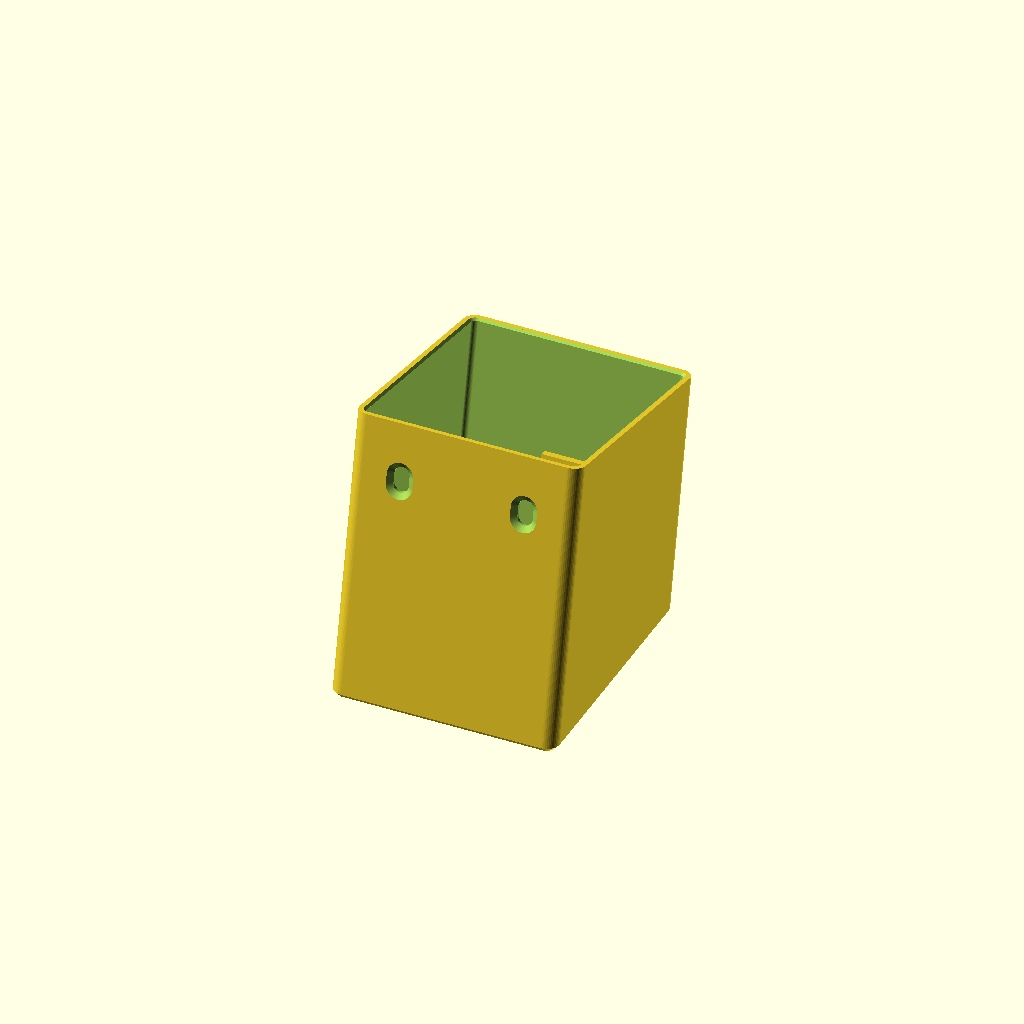
Cell 1 — every parameter at its default value.
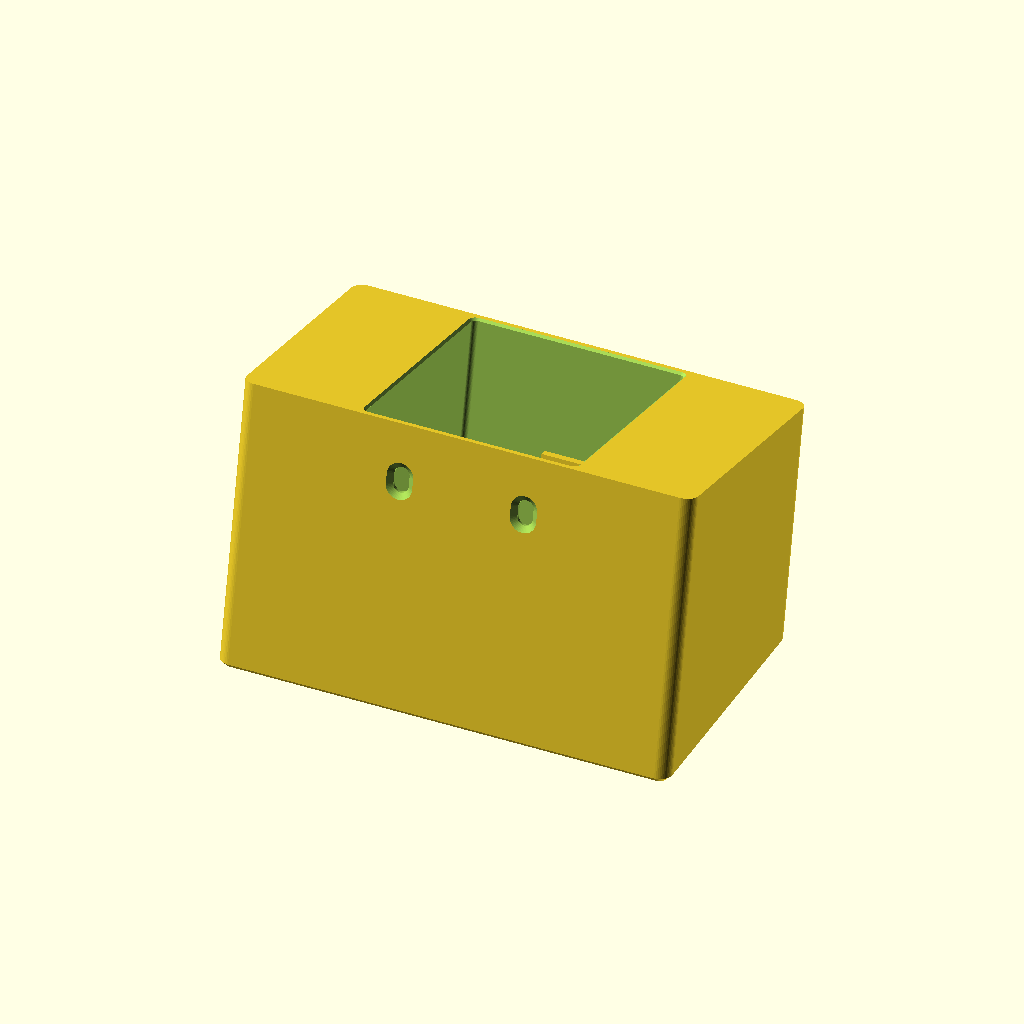
Cell 2: the same model with outer_width = 71.
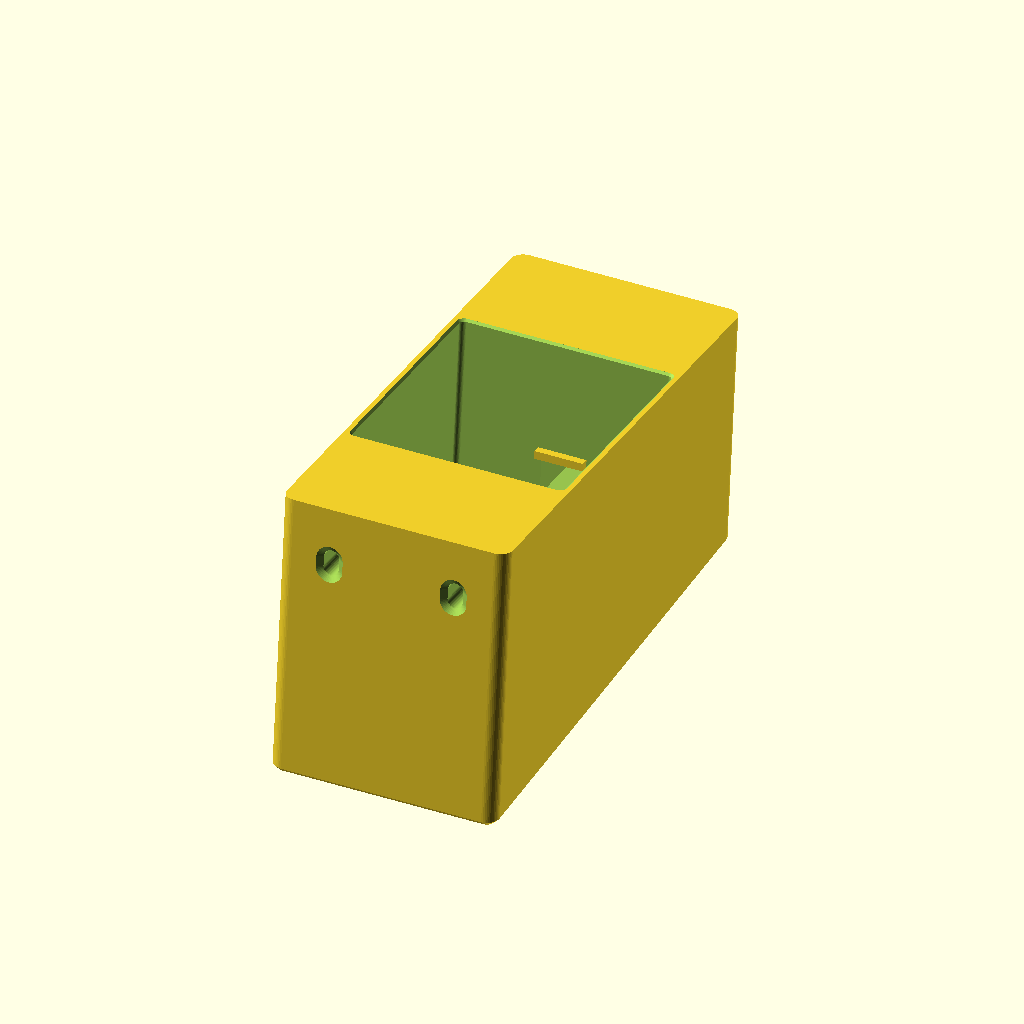
Cell 3: the same model with outer_height = 80.
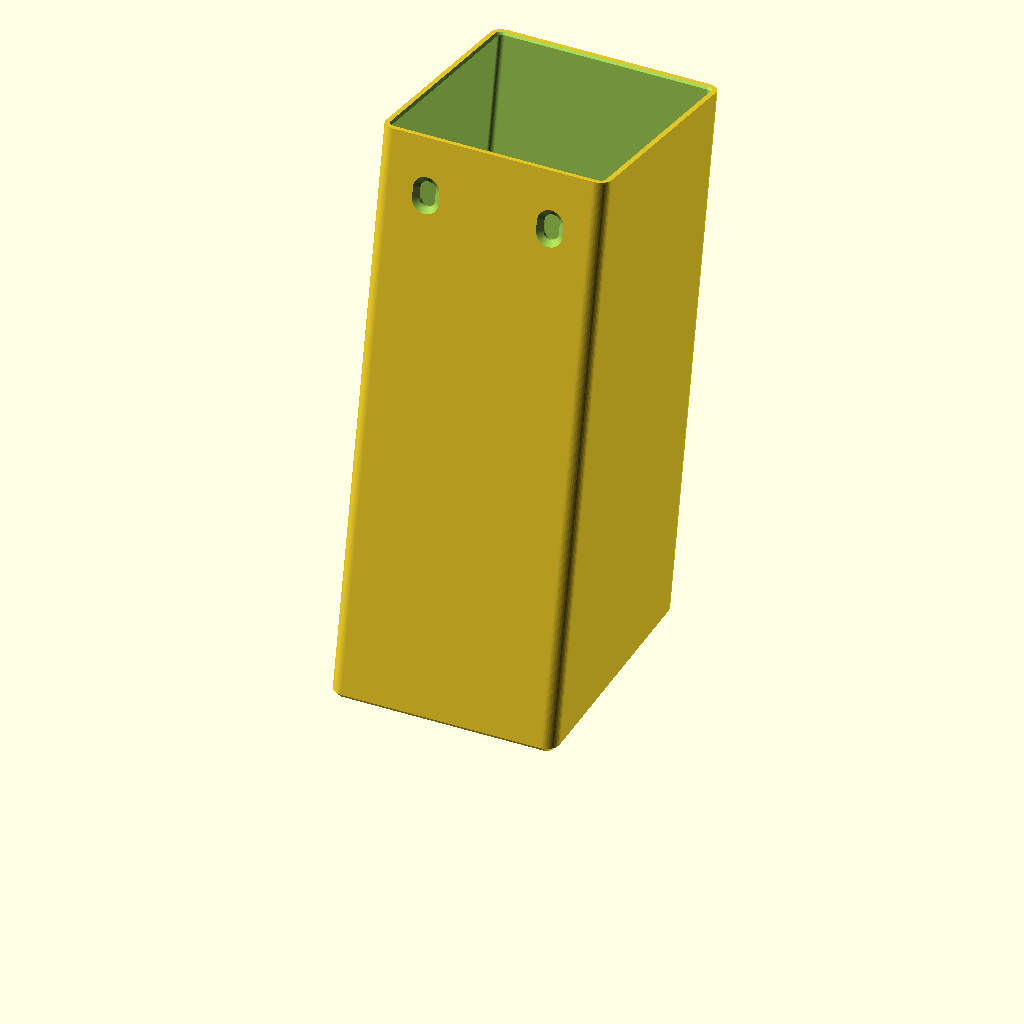
Cell 4: outer_depth = 90 (everything else at default).
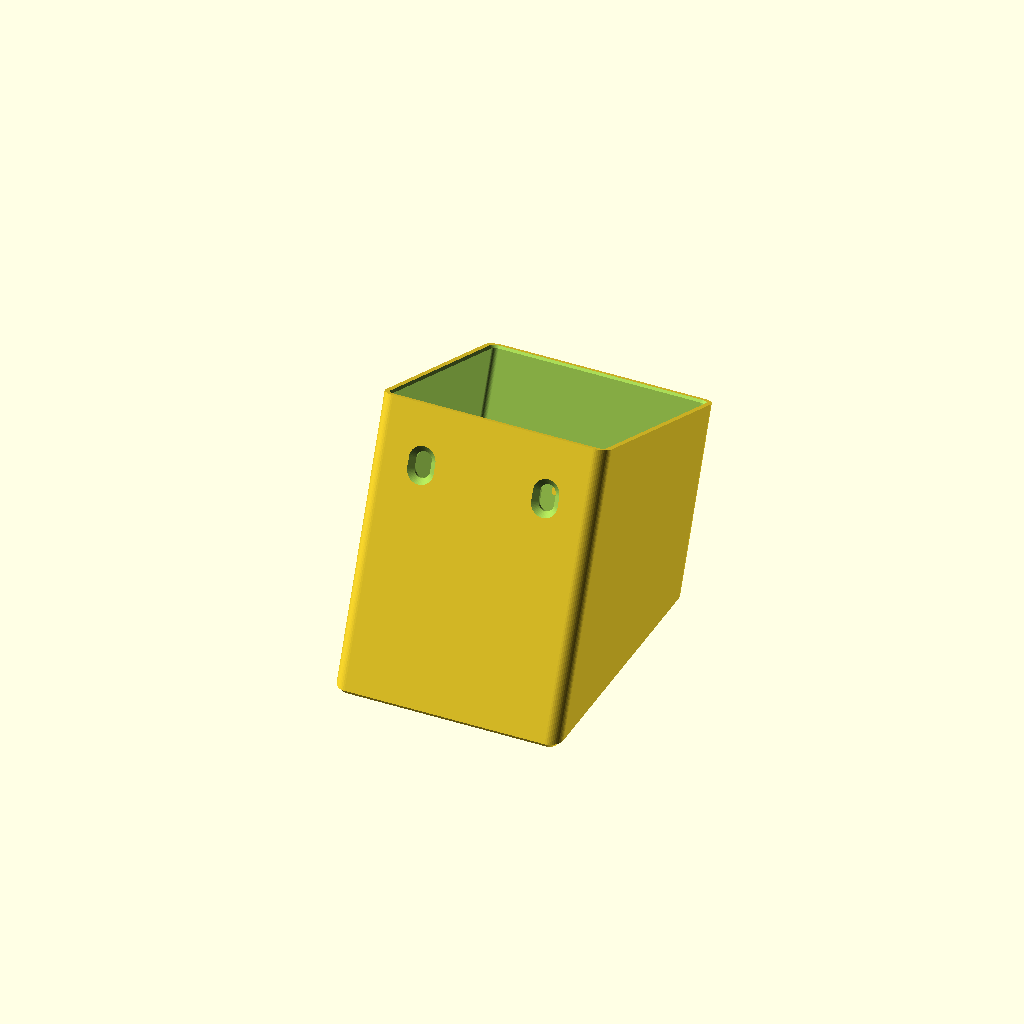
Cell 5: the same model with front_setback = 16.
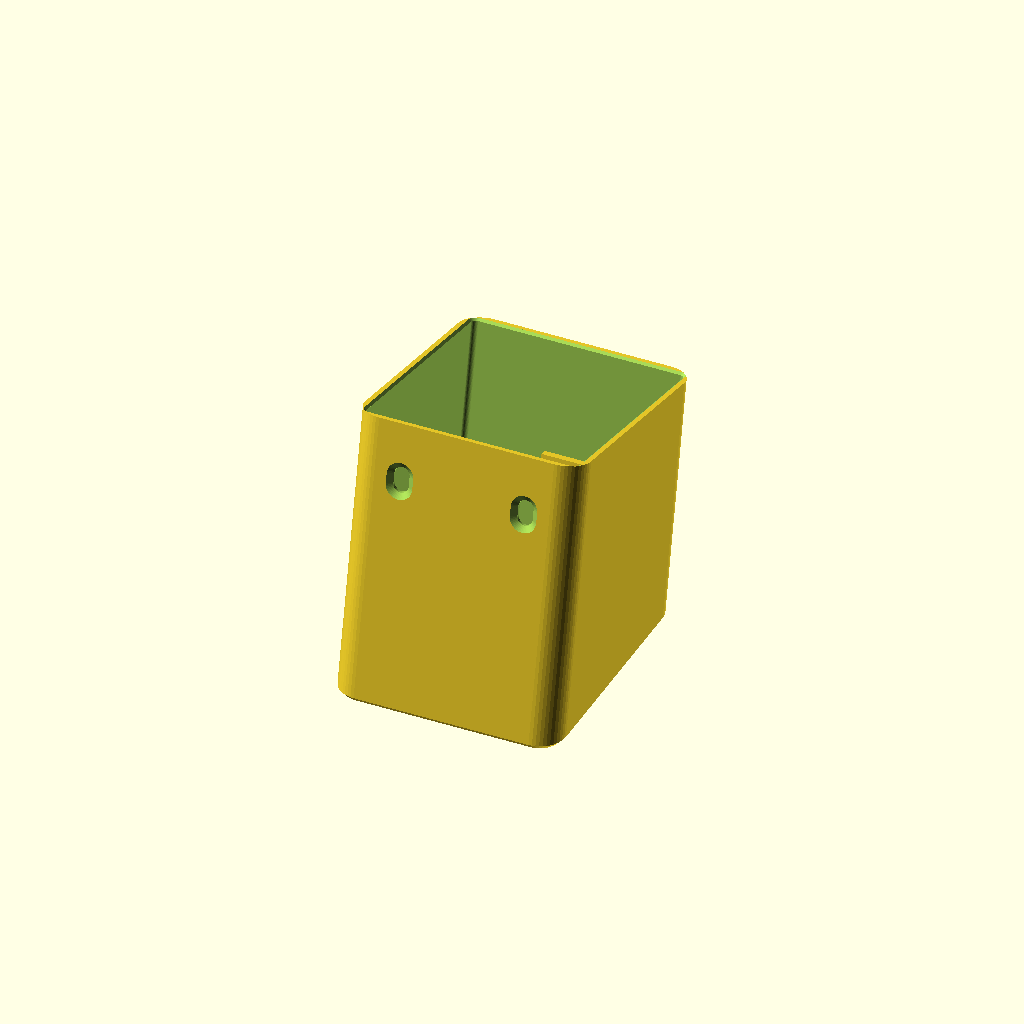
Cell 6 — outer_corner set to 4, the other parameters unchanged.
One fixed orthographic camera (rotation 55°, 0°, 25°; colour scheme Cornfield) for every cell.
Source of the model, hardware/enclosure/archive/metro-outer-shell.scad:
// Metro Clock replacement outer shell, in millimeters.
// Assembly coordinates: X left/right, Y up, Z front to rear.

part = "shell"; // "shell", "tray-gauge", or "button-gauge"

/* [Case and original tray] */
outer_width = 35.5;
outer_height = 40;
outer_depth = 45;
front_setback = 8; // The front top edge is set back from the front bottom edge.
outer_corner = 2;
front_chamfer = 0.8;

tray_width = 32.8;
tray_height = 37.1;
tray_corner = 0.8;
slide_clearance = 0.25; // Each side of the tray.
rear_leadin = 0.35;
bezel_thickness = 2.25;
gauge_depth = 14;

/* [LCD] */
screen_width = 28.5;
screen_height = 28.3;
screen_y = 1.15;
panel_width = 32.2;
panel_height = 34.4;
panel_y = 0.15;
screen_lip = 0.95;
ribbon_width = 12;

/* [Original underside screws] */
screw_pitch = 19.5;
screw_from_rear = 9;
screw_clearance = 2.4;
screw_head = 4.2;
screw_recess = 0.7;
screw_adjustment = 1.6; // Total front-to-back travel within each screw slot.

/* [Top DIP-4 switch] */
button_x = 0;
button_z = 23;
button_body = [6, 6]; // Nominal button is 6 x 6 x 5 mm including its plunger.
button_body_clearance = 0.20;
button_hole = 4.0;
button_skin = 1.1;
guide_depth = 1.25;

$fn = 48;
eps = 0.025;
inner_width = tray_width + 2 * slide_clearance;
inner_height = tray_height + 2 * slide_clearance;
wall = (outer_height - inner_height) / 2;
tilt = atan(front_setback / outer_height);

module round_rect(w, h, r) {
    offset(r = r) square([w - 2*r, h - 2*r], center = true);
}

module profile(w, h, r, z, thickness = eps) {
    translate([0, 0, z])
        linear_extrude(height = thickness) round_rect(w, h, r);
}

module along_front() {
    multmatrix([[1,0,0,0], [0,1,0,0], [0,front_setback/outer_height,1,front_setback/2], [0,0,0,1]])
        children();
}

module outside() {
    hull() {
        along_front() profile(outer_width - 2*front_chamfer, outer_height - 2*front_chamfer,
                              outer_corner - front_chamfer, 0);
        along_front() profile(outer_width, outer_height, outer_corner, front_chamfer);
        profile(outer_width, outer_height, outer_corner, outer_depth-eps);
    }
}

module tray_void() {
    along_front() profile(inner_width, inner_height, tray_corner, bezel_thickness, outer_depth);
}

module rear_entry() {
    hull() {
        profile(inner_width, inner_height, tray_corner, outer_depth - rear_leadin);
        profile(inner_width + 2*rear_leadin, inner_height + 2*rear_leadin,
                tray_corner + rear_leadin, outer_depth);
    }
}

module screen_void() {
    along_front() {
        translate([0, screen_y, 0])
            profile(screen_width, screen_height, 0.4, -eps, bezel_thickness + 2*eps);
        translate([0, panel_y, 0])
            profile(panel_width, panel_height, 0.5, screen_lip, bezel_thickness - screen_lip + eps);
        translate([-ribbon_width/2, panel_y + panel_height/2 - eps, screen_lip])
            cube([ribbon_width, 1.2, bezel_thickness - screen_lip + eps]);
    }
}

module screw_slot(diameter, height, exit_diameter) {
    hull() {
        for (end = [-1, 1])
            translate([0, end*screw_adjustment/2, 0])
                cylinder(d1 = diameter, d2 = exit_diameter, h = height);
    }
}

module underside_screws() {
    for (x = [-screw_pitch/2, screw_pitch/2])
        translate([x, -outer_height/2-eps, outer_depth-screw_from_rear]) rotate([-90,0,0]) {
            screw_slot(screw_clearance, wall + 2*eps, screw_clearance);
            screw_slot(screw_head, screw_recess + eps, screw_clearance);
        }
}

// Button geometry uses Z=0 at the exterior and positive Z into the housing.
// The rails leave the two terminal sides open.
module button_rails() {
    seat_depth = button_body[1] + 2*button_body_clearance;
    rail = 1.25;
    for (direction = [-1, 1])
        translate([0, direction * (seat_depth + rail)/2, wall + (guide_depth - eps)/2])
            cube([button_body[0] + 2*button_body_clearance + rail, rail, guide_depth + eps], center = true);
}

module button_void(hole) {
    seat = [button_body[0] + 2*button_body_clearance,
            button_body[1] + 2*button_body_clearance];
    translate([0, 0, -eps]) cylinder(d = hole, h = wall + guide_depth + 2*eps);
    translate([-seat[0]/2, -seat[1]/2, button_skin])
        cube([seat[0], seat[1], wall + guide_depth - button_skin + eps]);
}

module on_roof() {
    translate([button_x, outer_height/2, button_z]) rotate([90, 0, 0]) children();
}

module shell() {
    assert(wall > button_skin && outer_width > inner_width + 2*rear_leadin &&
           outer_height > inner_height + 2*rear_leadin &&
           gauge_depth > screw_from_rear + screw_adjustment/2 + screw_head/2);
    difference() {
        union() {
            difference() { outside(); tray_void(); rear_entry(); }
            on_roof() button_rails();
        }
        screen_void();
        underside_screws();
        on_roof() button_void(button_hole);
    }
}

module tray_gauge() {
    translate([0, 0, gauge_depth-outer_depth])
        difference() {
            profile(outer_width, outer_height, outer_corner,
                    outer_depth-gauge_depth, gauge_depth);
            tray_void();
            rear_entry();
            underside_screws();
        }
}

// The three holes are 3.6, 4.0, and 4.4 mm from left to right.
module button_gauge() {
    difference() {
        union() {
            translate([-20, -7, 0]) cube([40, 14, wall]);
            for (x = [-12, 0, 12])
                translate([x, 0, 0]) button_rails();
        }
        for (i = [0:2])
            translate([(i-1)*12, 0, 0]) button_void(button_hole + (i-1)*0.4);
    }
}

if (part == "shell")
    translate([0, 0, -front_setback/2*cos(tilt)]) rotate([-tilt, 0, 0]) shell();
else if (part == "tray-gauge") tray_gauge();
else if (part == "button-gauge") button_gauge();
Parameter table extracted from the source (name, type, default, range or options):
part: string, default "shell"
outer_width: number, default 35.5
outer_height: number, default 40
outer_depth: number, default 45
front_setback: number, default 8
outer_corner: number, default 2
front_chamfer: number, default 0.8
tray_width: number, default 32.8
tray_height: number, default 37.1
tray_corner: number, default 0.8
slide_clearance: number, default 0.25
rear_leadin: number, default 0.35
bezel_thickness: number, default 2.25
gauge_depth: number, default 14
screen_width: number, default 28.5
screen_height: number, default 28.3
screen_y: number, default 1.15
panel_width: number, default 32.2
panel_height: number, default 34.4
panel_y: number, default 0.15
screen_lip: number, default 0.95
ribbon_width: number, default 12
screw_pitch: number, default 19.5
screw_from_rear: number, default 9
screw_clearance: number, default 2.4
screw_head: number, default 4.2
screw_recess: number, default 0.7
screw_adjustment: number, default 1.6
button_x: number, default 0
button_z: number, default 23
button_body: vector, default [6, 6]
button_body_clearance: number, default 0.2
button_hole: number, default 4
button_skin: number, default 1.1
guide_depth: number, default 1.25
eps: number, default 0.025
